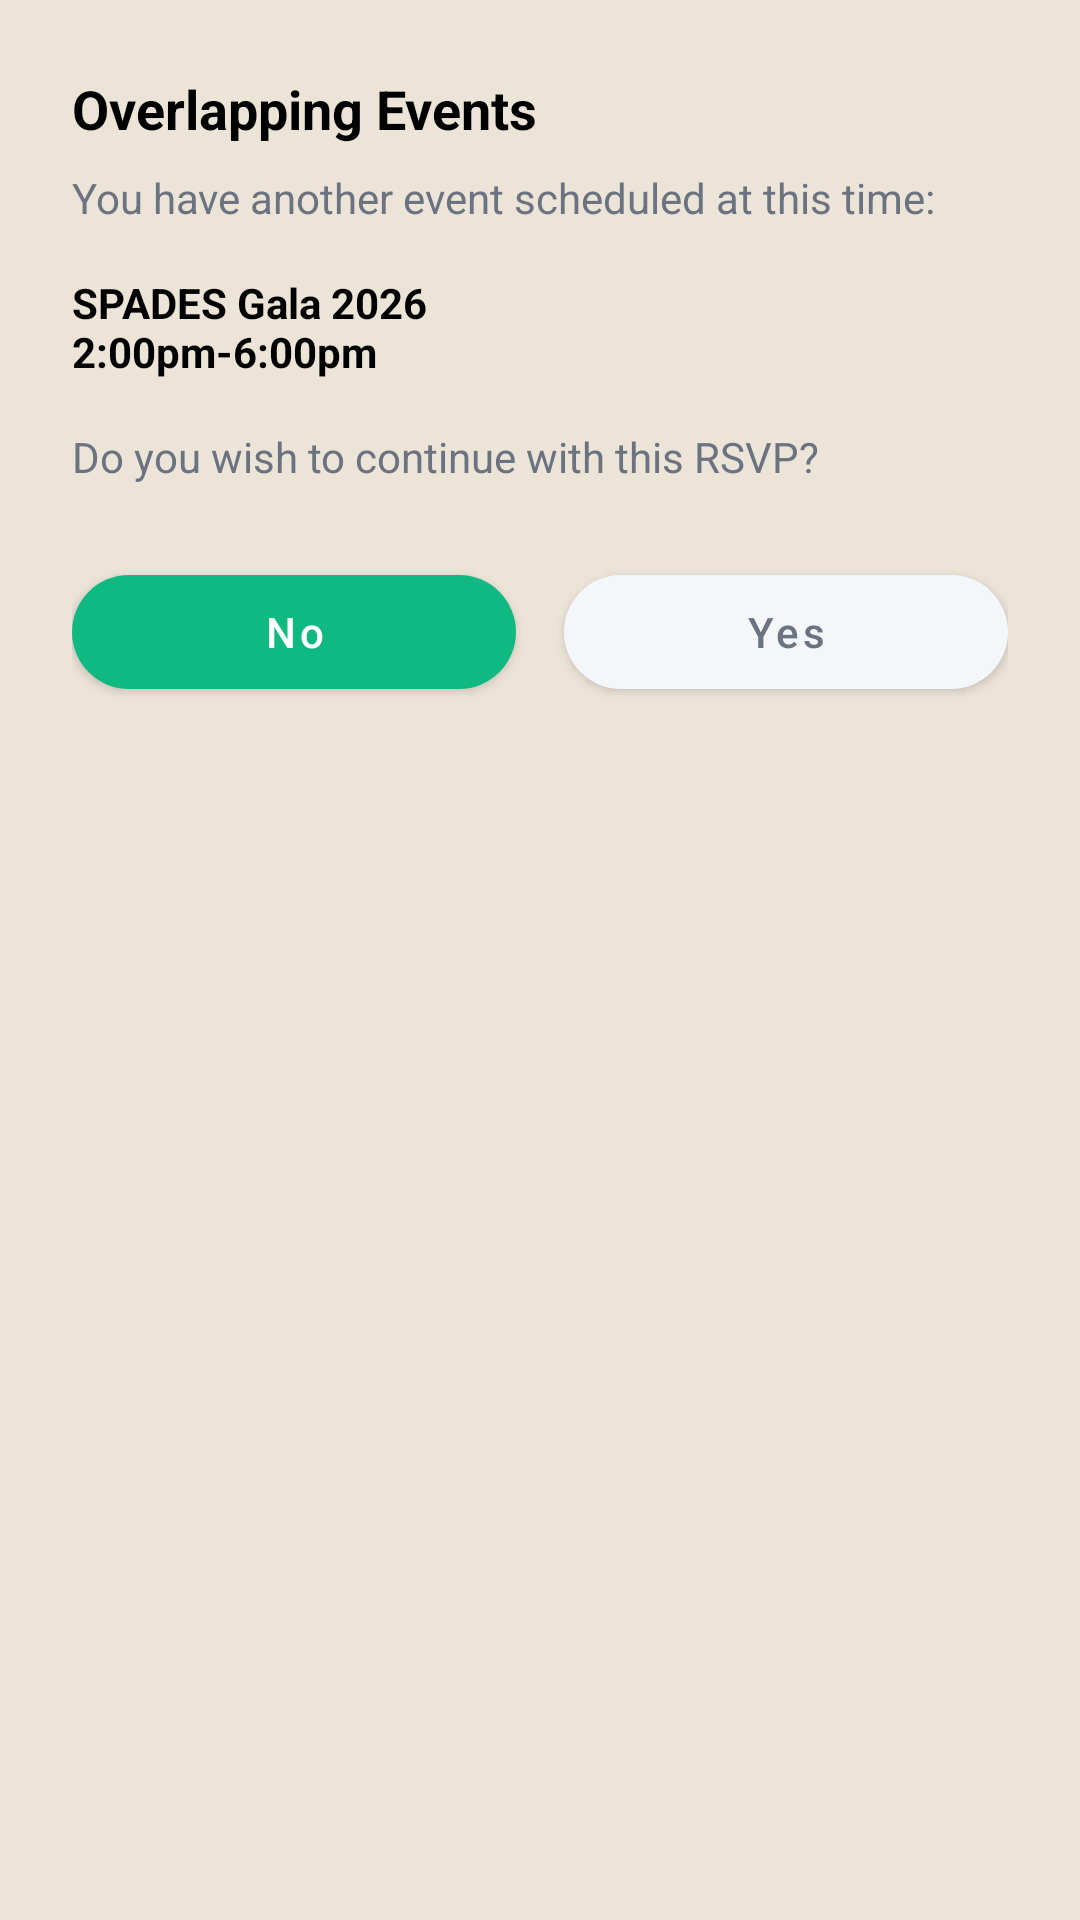

Here is an Android app screen rendered from its layout file. Give the layout XML and the strings, colors and styles it references.
<!-- AndroidManifest.xml: application theme Theme.CampusEventDiscoverySystem -->
<!-- res/layout/dialog_overlapping_event.xml -->
<?xml version="1.0" encoding="utf-8"?>
<LinearLayout xmlns:android="http://schemas.android.com/apk/res/android"
    xmlns:app="http://schemas.android.com/apk/res-auto"
    android:layout_width="match_parent"
    android:layout_height="wrap_content"
    android:background="@drawable/background_dialog"
    android:orientation="vertical"
    android:padding="24dp">

    <TextView
        android:layout_width="match_parent"
        android:layout_height="wrap_content"
        android:text="@string/overlapping_events"
        android:textColor="@color/black"
        android:textSize="18sp"
        android:textStyle="bold" />

    <TextView
        android:layout_width="match_parent"
        android:layout_height="wrap_content"
        android:layout_marginTop="8dp"
        android:text="@string/you_have_another_event_scheduled_at_this_time"
        android:textColor="@color/text_grey"
        android:textSize="14sp" />

    <TextView
        android:id="@+id/tvConflictingEventDetails"
        android:layout_width="match_parent"
        android:layout_height="wrap_content"
        android:layout_marginTop="16dp"
        android:text="@string/spades_gala_2026_n2_00pm_6_00pm"
        android:textColor="@color/black"
        android:textStyle="bold"
        android:textSize="14sp" />

    <TextView
        android:layout_width="match_parent"
        android:layout_height="wrap_content"
        android:layout_marginTop="16dp"
        android:text="@string/do_you_wish_to_continue_with_this_rsvp"
        android:textColor="@color/text_grey"
        android:textSize="14sp" />

    <LinearLayout
        android:layout_width="match_parent"
        android:layout_height="wrap_content"
        android:layout_marginTop="24dp"
        android:orientation="horizontal"
        android:weightSum="2">

        <com.google.android.material.button.MaterialButton
            android:id="@+id/btnNoOverlap"
            android:layout_width="0dp"
            android:layout_height="50dp"
            android:layout_marginEnd="8dp"
            android:layout_weight="1"
            android:text="@string/no"
            android:textAllCaps="false"
            android:textColor="@color/white"
            app:backgroundTint="@color/green_accept"
            app:cornerRadius="24dp" />

        <com.google.android.material.button.MaterialButton
            android:id="@+id/btnYesOverlap"
            android:layout_width="0dp"
            android:layout_height="50dp"
            android:layout_marginStart="8dp"
            android:layout_weight="1"
            android:text="@string/yes"
            android:textAllCaps="false"
            android:textColor="@color/text_grey"
            app:backgroundTint="@color/bg_student"
            app:cornerRadius="24dp" />
    </LinearLayout>
</LinearLayout>
<!-- resources referenced by this layout -->
<resources>
  <color name="bg_student">#F3F7FA</color>
  <color name="black">#FF000000</color>
  <color name="green_accept">#10B981</color>
  <color name="text_grey">#6B7280</color>
  <color name="white">#FFFFFFFF</color>
  <string name="do_you_wish_to_continue_with_this_rsvp">Do you wish to continue with this RSVP?</string>
  <string name="no">No</string>
  <string name="overlapping_events">Overlapping Events</string>
  <string name="spades_gala_2026_n2_00pm_6_00pm">SPADES Gala 2026\n2:00pm-6:00pm</string>
  <string name="yes">Yes</string>
  <string name="you_have_another_event_scheduled_at_this_time">You have another event scheduled at this time:</string>
  <style name="Theme.CampusEventDiscoverySystem" parent="Base.Theme.CampusEventDiscoverySystem" />
  <style name="Base.Theme.CampusEventDiscoverySystem" parent="Theme.MaterialComponents.Light.NoActionBar">
          <item name="colorPrimary">@color/btn_student</item>
          <item name="colorPrimaryVariant">@color/btn_admin</item>
          <item name="colorOnPrimary">@color/white</item>
          <item name="android:windowBackground">@color/bg_beige</item>
      </style>
  <color name="btn_student">#3B6F8F</color>
  <color name="btn_admin">#4F46E5</color>
  <color name="bg_beige">#EDE4D8</color>
</resources>
